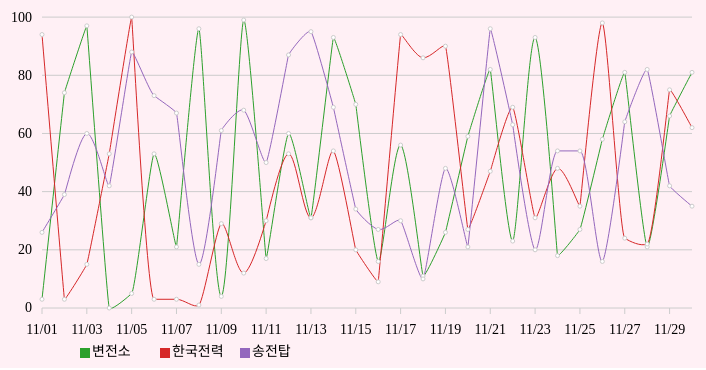
D3 v3 page, settled after 360 driven frames (6 s of simulated time); the page loaded 1 data file(s).


// ── js/risk_monitoring.js
var margin = {top: 20, right: 80, bottom: 60, left: 50},
	width = 780 - margin.left - margin.right,
	height = 400 - margin.top - margin.bottom;

var parseDate = d3.time.format("%Y%m%d").parse;
var returnDate = d3.time.format("%m/%d");

var x = d3.time.scale()
						.range([0, width]);
						
var y = d3.scale.linear()
						.range([height, 0]);
						
var svg = d3.select("div")
			 .append("svg")
				.attr("width", width + margin.left + margin.right)
				.attr("height", height + margin.top + margin.bottom)
			 .append("g")
				.attr("transform", "translate(" + margin.left + "," + margin.top + ")");
				
var color = d3.scale.category10();

var xAxis = d3.svg.axis()
					.scale(x)
					.orient("bottom")
//					.innerTickSize(-height)
					.outerTickSize(0)
					.ticks(10)
					.tickFormat(returnDate)
					.tickPadding(10);
					
var yAxis = d3.svg.axis()
					.scale(y)
					.orient("left")
					.innerTickSize(-width)
					.ticks(5)
					.outerTickSize(0)
					.tickPadding(10);
	
var line = d3.svg.line()
					.interpolate("monotone")
					.x(function(d) { return x(d.date); })
					.y(function(d) { return y(d.count); });

var test_k=[];
var test_data = [];
d3.json("data/mainkeywd_line_new.json", function(error, data) { 
console.log(data);
	  color.domain(d3.keys(data[0]).filter(function(key) { return key !== "date"; }));
	  
	  data.forEach(function(d) {
			d.date = parseDate(d.date);
	  });

test_k = data;
	  
	  keywords = d3.nest().key(function(d){return d.key}).entries(data)
console.log(keywords);
test_data = keywords;
	  x.domain(d3.extent(data, function(d) { return d.date; }));
	  y.domain([
			d3.min(keywords, function(c) { return d3.min(c.values, function(v) { return v.count; }); }),
			d3.max(keywords, function(c) { return d3.max(c.values, function(v) { return v.count + 10; }); })
	  ]);
	  svg.append("g")
			  .attr("class", "x axis")
			  .attr("transform", "translate(0," + height + ")")
			  .call(xAxis);
	  svg.append("g")
			  .attr("class", "y axis")
			  .call(yAxis)

	  var keyword = svg.selectAll(".keyword")
								.data(keywords)
								.enter()
								.append("g")
								.attr("class", function(d, i){ return "keyword_" + d.key});
	   
		keyword.append("path")
					  .attr("class", "line")
					  .attr("id", function(d, i){ return "line_" + d.key})
					  .attr("d", function(d) { return line(d.values); })
					  .style("fill", "none")
					  .style("stroke", function(d) { return color(d.key); });
		  
	  var legend = svg.append("g")
		  .attr("class", "legend")
		  .attr("x", width/3)
		  .attr("y", -20)
		  .attr("height", 100)
		  .attr("width", 100);    
		
		legend.selectAll('g').data(keywords)
		  .enter()
		  .append('g')
		  .each(function(d, i) {
				var g = d3.select(this);
					g.append("rect")
					  .attr("x", margin.left + i*80 -12)
					  .attr("y", height+40)
					  .attr("width", 10)
					  .attr("height", 10)
					  .style("fill", function(){
										return color(d.key)})
					  .on("click", function(d){
					if (d3.select("#line_" + d.key).style("display") == "inline"){
					  d3.select("#line_" + d.key)
							.style('display','none');
					  d3.selectAll(".tip_" + d.key)
						.style('display', 'none');
					  g.select("rect")
							.style("opacity", 0.3);
					} else {
					   d3.select("#line_" + d.key)
							.style('display', 'inline');
					   d3.selectAll('.tip_'+d.key)
							.style('display', 'inline');
					   g.select("rect")
							.style("opacity", 1);
					}
					
				  });
					
					g.append("text")
					  .attr("x", margin.left + i * 80)
					  .attr("y", height + 48)
					  .attr("height", 30)
					  .attr("width", 100)
					  .style("fill", "black")
					  .text(function(){
								return d.key;
						});
			});
			
	var tooltip = d3.select("div").append("div")
			.attr("class", "tooltip")
			.style("opacity", 0);

	var tip = svg.append("g")
					.attr("class","tips")
					;

	tip.selectAll(".tips")
		.data(data)
		.enter()
		.append("circle")
		.attr("cx",function(d){return x(d.date)})
		.attr("cy", function(d){return y(d.count)})
		.attr("r",2)
		.style("fill","white")
		.attr("stroke","#ccc")
		.attr("class", function(d){return "tip_"+d.key;})
			.on("mouseover", function(d){
				tooltip.transition()
						.duration(200)
						.style("opacity", 0.9);
				tooltip.html(d.key+"<br/>"+returnDate(d.date)+ "<br/>"+d.count)
						.style("left", (d3.event.pageX) + "px")
						.style("top", (d3.event.pageY - 28) + "px");			
			})
			.on("mouseout", function(d){
				tooltip.transition()
						.duration(500)
						.style("opacity", 0);
			});

	  
});

### data: data/mainkeywd_line_new.json
[
 {
  "date": "20141101",
  "key": "변전소",
  "count": 3
 },
 {
  "date": "20141102",
  "key": "변전소",
  "count": 74
 },
 {
  "date": "20141103",
  "key": "변전소",
  "count": 97
 },
 {
  "date": "20141104",
  "key": "변전소",
  "count": 0
 },
 {
  "date": "20141105",
  "key": "변전소",
  "count": 5
 },
 {
  "date": "20141106",
  "key": "변전소",
  "count": 53
 },
 {
  "date": "20141107",
  "key": "변전소",
  "count": 21
 },
 {
  "date": "20141108",
  "key": "변전소",
  "count": 96
 },
 "... 82 more items"
]